Labelled photos from "Final_Dataset", an image-classification folder in pavanteja15/tea-dataset. The possible labels are: algal spot, brown blight, gray blight, healthy, helopeltis, red spot.

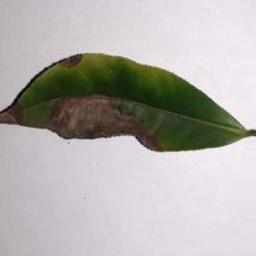
Label: brown blight

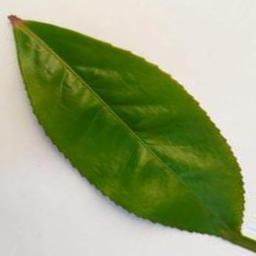
Label: healthy

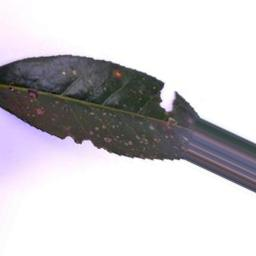
Label: algal spot

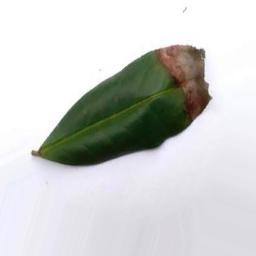
Label: gray blight

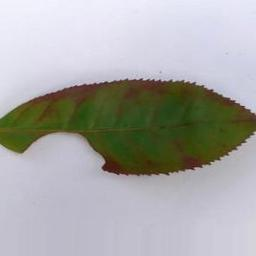
Label: red spot

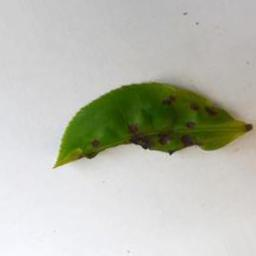
Label: helopeltis
